Run: headless pygame with SDL's dummy video driver; simulated clock (each Clock.tick advances the game by its frame time, no real sleeping); random seed 0; keys injected as events and as key.get_pressed() state; no mouse input.
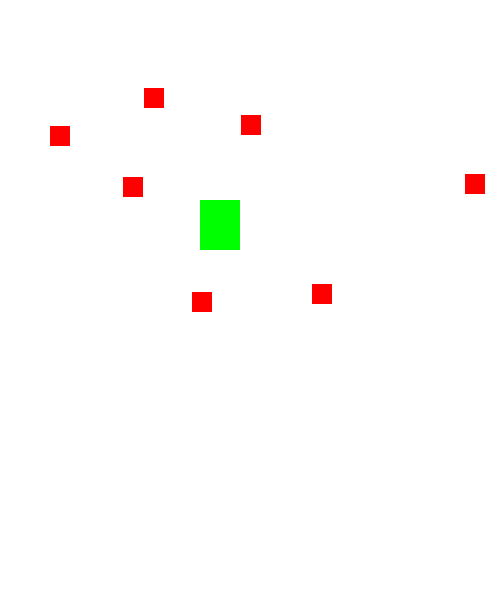
Frame 1 of 4 · flips 1–60 · no input
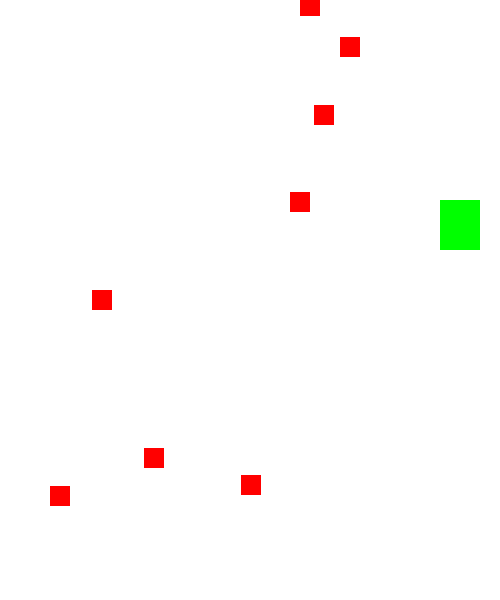
Frame 2 of 4 · flips 61–180 · tapped SPACE, RETURN · held RIGHT (→), D
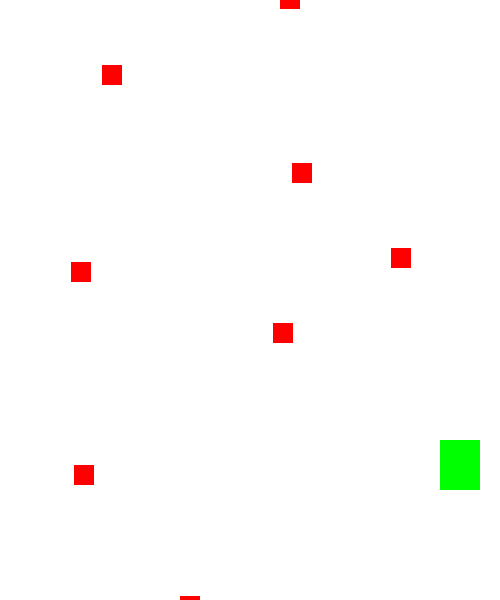
Frame 3 of 4 · flips 181–300 · held DOWN (↓), S
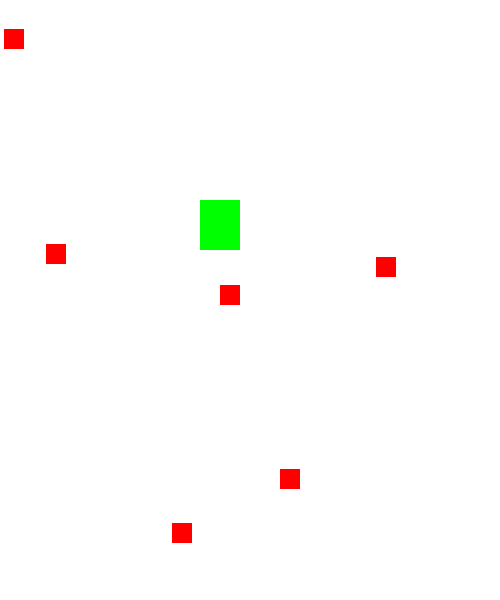
Frame 4 of 4 · flips 301–420 · held LEFT (←), A, UP (↑), W

The pygame program that drew these frames:

import pygame
import random

FPS = 60

#顏色
white = (255,255,255)
green = (0,255,0)
red = (255,0,0)
#大小
width = 500
height = 600
#rock
rock_width = 20
rock_height = 20
#初始化
pygame.init()
screen = pygame.display.set_mode((width,height))
pygame.display.set_caption("test1")
clock = pygame.time.Clock()

#設定相關物件
class Player(pygame.sprite.Sprite):
    def __init__(self):
        pygame.sprite.Sprite.__init__(self) 
        self.image = pygame.Surface((40,50))
        self.image.fill(green)
        self.rect = self.image.get_rect()
        self.rect.x = 200
        self.rect.y = 200

    def update(self):
        key_pressed = pygame.key.get_pressed()
        if key_pressed[pygame.K_a]:
            self.rect.x -= 2
        if key_pressed[pygame.K_d]:
            self.rect.x += 2
        if key_pressed[pygame.K_w]:
            self.rect.y -= 2
        if key_pressed[pygame.K_s]:
            self.rect.y += 2     

        print(self.rect.x,",",self.rect.y)   

        if self.rect.x > width:
            self.rect.x = width
        if self.rect.x < 0:
            self.rect.x = 0
        if self.rect.y > height-50:
            self.rect.y = height-50 
        if self.rect.y < 0:
            self.rect.y = 0

class Rock(pygame.sprite.Sprite):
    def __init__(self):
        pygame.sprite.Sprite.__init__(self) 
        self.image = pygame.Surface((rock_width,rock_height))
        self.image.fill(red)
        self.rect = self.image.get_rect()
        self.rect.x = random.randrange(0,width-self.rect.width)
        self.rect.y = random.randrange(-100,-40)
        self.speedy = random.randrange(3,7)
        self.speedx = random.randrange(-2,2)

    def update(self):
        self.rect.y +=self.speedy
        self.rect.x +=self.speedx
        if self.rect.top > height:
            self.rect.x = random.randrange(0,width-self.rect.width)
            self.rect.y = random.randrange(-100,-40)
            self.speedy = random.randrange(3,7)
            self.speedx = random.randrange(-2,2)
        if self.rect.left > width + rock_width  or self.rect.right - rock_width < 0:
            self.speedx = -self.speedx

all_sprites = pygame.sprite.Group()
player = Player()       
all_sprites.add(player)
for i in range(8):
    rock = Rock()
    all_sprites.add(rock)

running = True

while running:
    clock.tick(FPS)
     #輸入
    for event in pygame.event.get():
        if event.type == pygame.QUIT:
            running = False
     #更新
    all_sprites.update()
     #顯示
    screen.fill(white)
    all_sprites.draw(screen)
    pygame.display.update()
    
pygame.quit()
